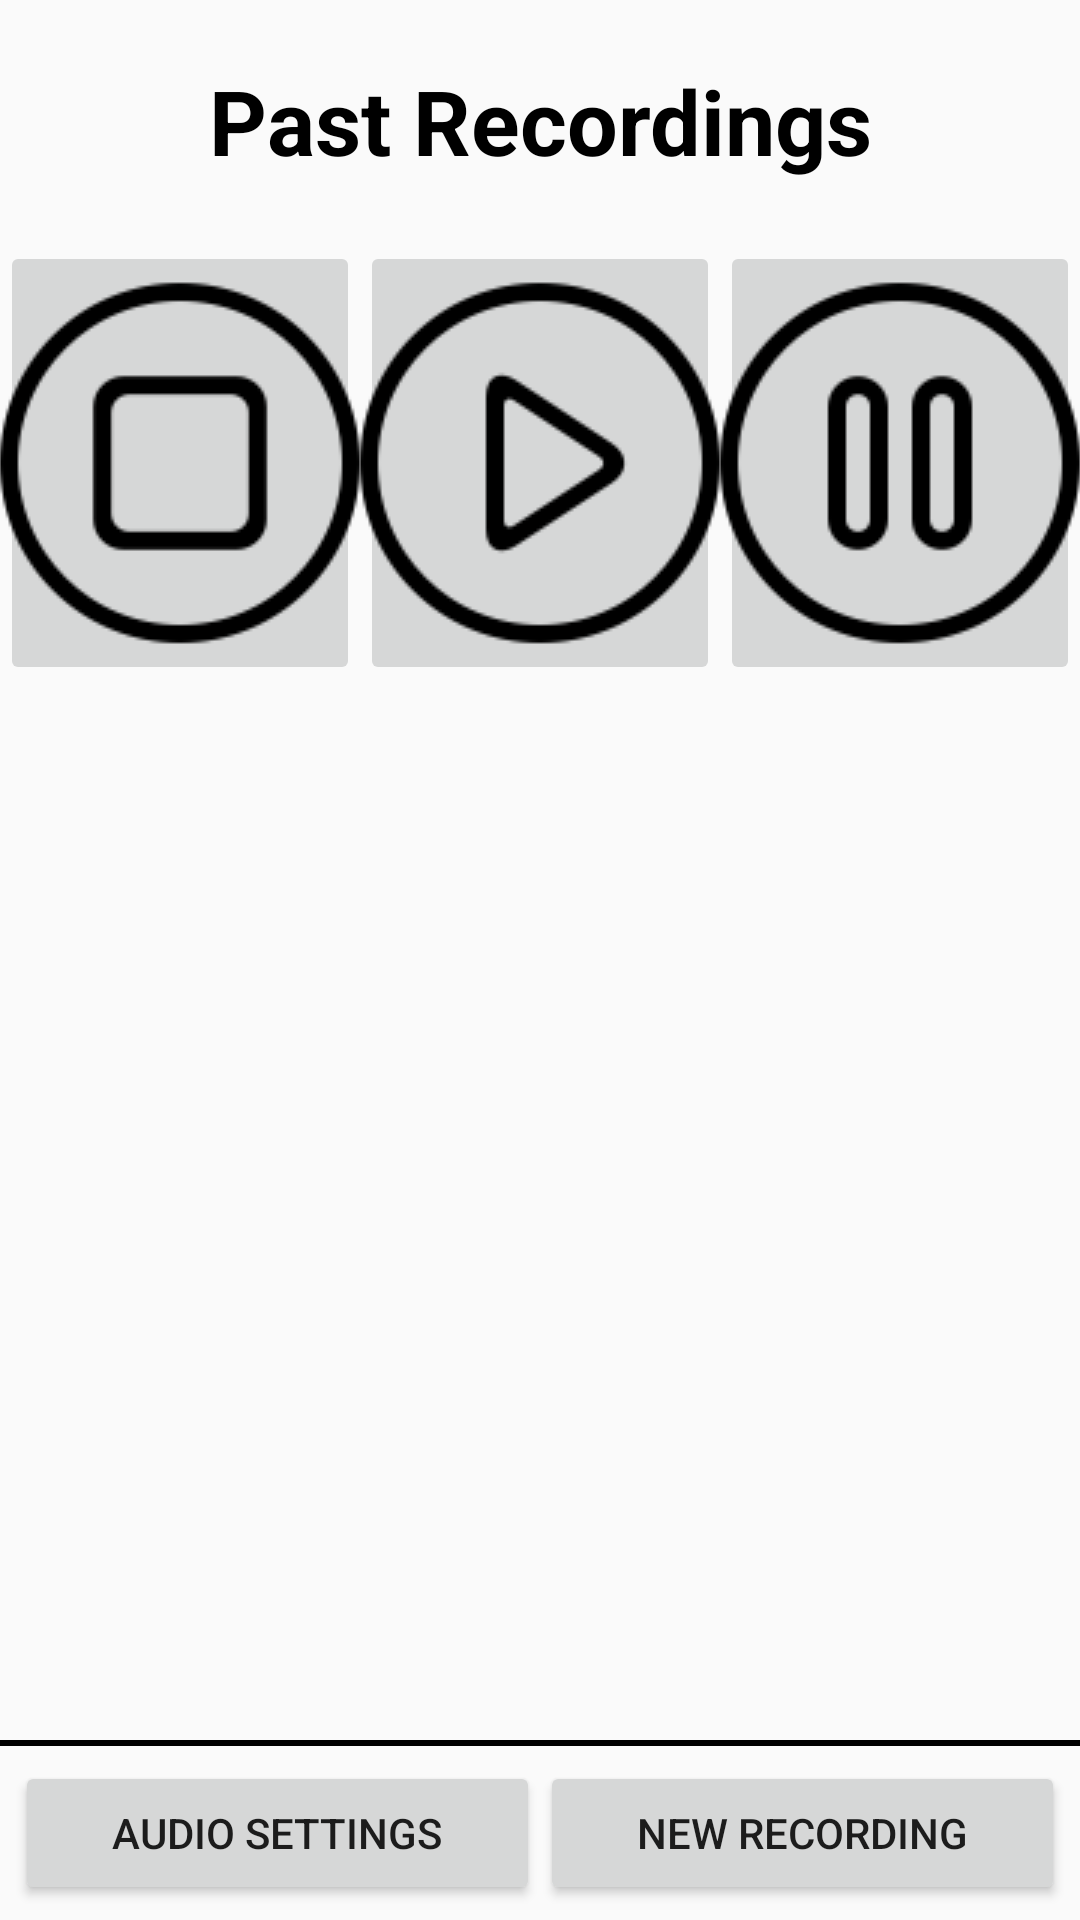

Layout XML and referenced resources for this Android screen:
<!-- AndroidManifest.xml: application theme AppTheme -->
<!-- res/layout/activity_past_recordings.xml -->
<RelativeLayout  xmlns:android="http://schemas.android.com/apk/res/android"
    xmlns:tools="http://schemas.android.com/tools"
    android:layout_width="match_parent"
    android:layout_height="match_parent"
    android:orientation="vertical">

    <TextView android:text="@string/past_recordings"
        android:id="@+id/activityTitle"
        style="@style/ActivityTitle" />
    <LinearLayout android:id="@+id/buttons"
        android:layout_width="match_parent"
        android:layout_height="wrap_content"
        android:orientation="horizontal"
        android:layout_alignParentBottom="true"
        android:layout_margin="5dp">
        <Button
            android:text="@string/audio_settings"
            android:onClick="audioSettings"
            android:layout_width="wrap_content"
            android:layout_height="wrap_content"
            android:layout_weight="1"/>
        <Button
            android:text="@string/new_recording"
            android:onClick="newRecording"
            android:layout_width="wrap_content"
            android:layout_height="wrap_content"
            android:layout_weight="1"/>
    </LinearLayout>
    <View
        android:id="@+id/linebreak"
        android:layout_above="@id/buttons"
        android:layout_width="fill_parent"
        android:layout_height="2dp"
        android:background="#000000"
        />
    <ScrollView
        android:layout_below="@id/activityTitle"
        android:layout_width="fill_parent"
        android:layout_height="fill_parent"
        android:layout_above="@id/linebreak">
        <LinearLayout android:id="@+id/audioControls"
            android:layout_width="wrap_content"
            android:layout_height="wrap_content"
            android:orientation="horizontal" >
            <ImageButton
                android:id="@+id/stopButton"
                android:onClick="onStopPlaying"
                android:layout_width="wrap_content"
                android:layout_height="wrap_content"
                android:src="@drawable/stop"
                android:layout_weight="1"/>
            <ImageButton
                android:id="@+id/playButton"
                android:onClick="onPlay"
                android:layout_width="wrap_content"
                android:layout_height="wrap_content"
                android:src="@drawable/play"
                android:layout_weight="1"/>
            <ImageButton
                android:id="@+id/pauseButton"
                android:onClick="onPausePlaying"
                android:layout_width="wrap_content"
                android:layout_height="wrap_content"
                android:src="@drawable/pause"
                android:layout_weight="1"/>
        </LinearLayout>
    </ScrollView>
</RelativeLayout>
<!-- resources referenced by this layout -->
<resources>
  <!-- drawable pause: png bitmap (drawable, 3752 bytes) -->
  <!-- drawable play: png bitmap (drawable, 4375 bytes) -->
  <!-- drawable stop: png bitmap (drawable, 3748 bytes) -->
  <string name="audio_settings">Audio Settings</string>
  <string name="new_recording">New Recording</string>
  <string name="past_recordings">Past Recordings</string>
  <style name="ActivityTitle">
          <item name="android:layout_height">wrap_content</item>
          <item name="android:layout_width">fill_parent</item>
          <item name="android:paddingTop">20dp</item>
          <item name="android:paddingBottom">20dp</item>
          <item name="android:textColor">#000000</item>
          <item name="android:textStyle">bold</item>
          <item name="android:textSize">30dp</item>
          <item name="android:gravity">center</item>
      </style>
  <style name="AppTheme" parent="Theme.AppCompat.Light.DarkActionBar">
          
      </style>
</resources>
